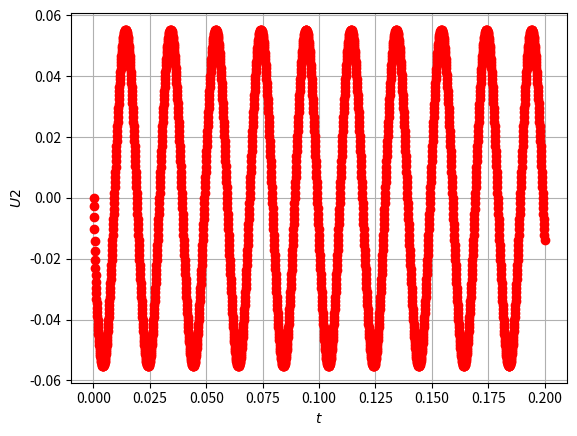

This chart was generated by the following Python code:
import math

from numpy import arange
import matplotlib.pyplot as plt

Umax = 100
f = 50
R1 = 5
R2 = 4
R3 = 7
R4 = 2
L1 = 0.01
L3 = 0.015
C1 = 300 * math.pow(10, -6)
C2 = 150 * math.pow(10, -6)
T = 0.2
h = 0.0001
Y = [0] * 3
X = [0] * 3

def func1(par1, par2):
    return (U1-par1- par2)/C1*R1

def func2(par1, par2, par3):
    return 1/(C2*(R2+R3))*(U1-par1-par2)/R1*(R2+R3)-par3*R3 - par2

def func3(par1, par2, par3):
    return R3/L1*((U1-par1-par2)/R1-(U1-par1-par2)/R1*(R2+R3)-par3*R3 - par2 - par3)

if __name__ == '__main__':
    for t in arange(0, (T - h / 2), h):
        U1 = Umax * math.sin(2 * math.pi * f * t)

        X[0] = Y[0] + h*func1(Y[0], Y[1])
        X[1] = Y[1] + h*func2(Y[0], Y[1], Y[2])
        X[2] = Y[2] + h*func3(Y[0], Y[1], Y[2])

        X0 = func1(Y[0], Y[1])
        X1 = func1(X[0], X[1])
        X[0] = Y[0] + 0.5*h*(X0+X1)

        X0 = func2(Y[0], Y[1], Y[2])
        X1 = func2(X[0], X[1], X[2])
        X[1] = Y[1] + 0.5*h*(X0+X1)

        X0 = func3(Y[0], Y[1], Y[2])
        X1 = func3(X[0], X[1], X[2])
        X[2] = Y[2] + 0.5 * h * (X0 + X1)

        Y[0] = X[0]
        Y[1] = X[1]
        Y[2] = X[2]
        U2 = X[2] * L1
        print( str(U2) + '\t' + str(t))
        plt.plot(t+h,U2,'ro')

    plt.xlabel(r'$t$')
    plt.ylabel(r'$U2$')
    plt.grid(True)
    plt.show()
